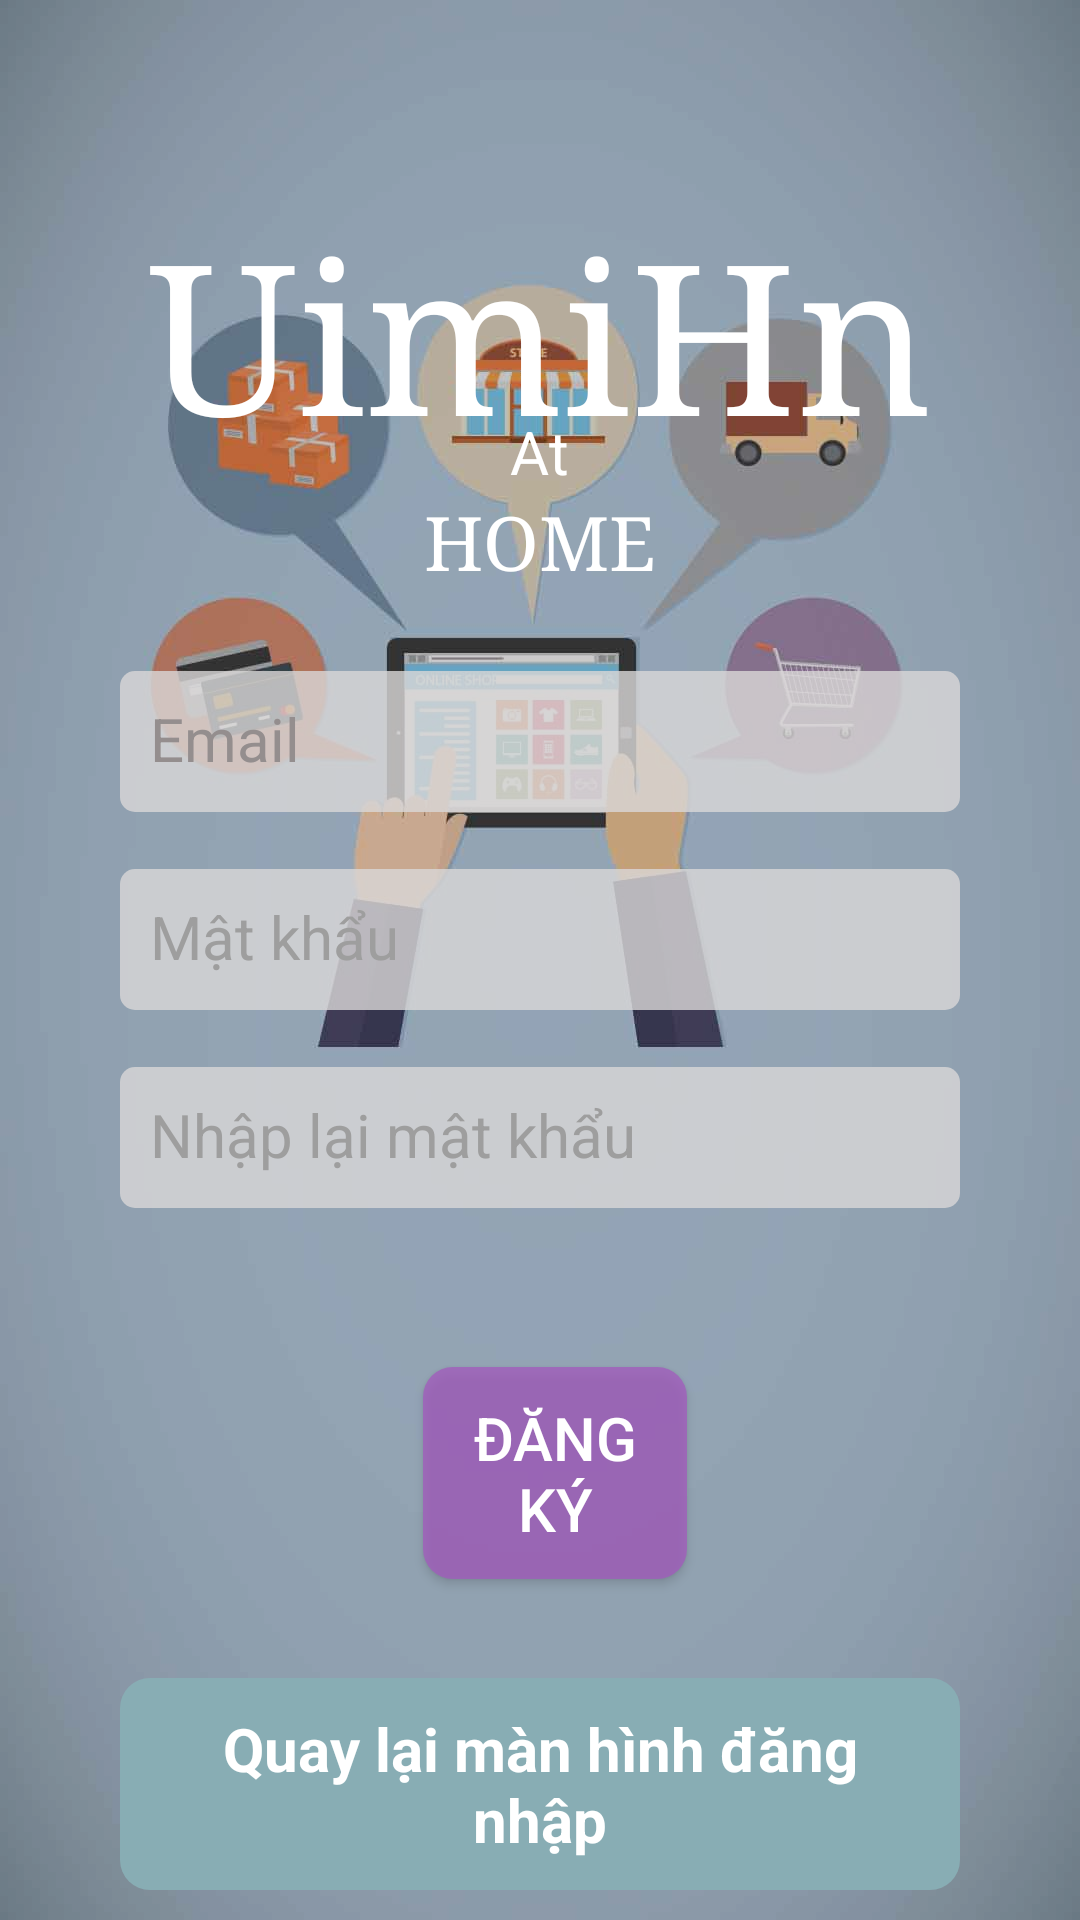

Reconstruct the res/layout file that produces this screen, plus the resources it refers to.
<!-- AndroidManifest.xml: application theme AppTheme -->
<!-- res/layout/activity_sign_up.xml -->
<?xml version="1.0" encoding="utf-8"?>
<RelativeLayout
    xmlns:android="http://schemas.android.com/apk/res/android"
    xmlns:app="http://schemas.android.com/apk/res-auto"
    xmlns:tools="http://schemas.android.com/tools"
    android:layout_width="match_parent"
    android:layout_height="match_parent"
    android:background="@drawable/logo_app"
    tools:context=".SignUpActivity">

    <View
        android:id="@+id/title"
        android:layout_width="match_parent"
        android:layout_height="wrap_content"
        android:layout_alignParentTop="true"
        android:layout_marginTop="0dp"
        android:alpha="0.2"
        android:background="#000000" />

    <RelativeLayout
        android:layout_width="match_parent"
        android:layout_height="wrap_content">

    </RelativeLayout>

    <TextView
        android:id="@+id/textView"
        android:layout_width="wrap_content"
        android:layout_height="wrap_content"
        android:layout_alignParentTop="true"
        android:layout_centerHorizontal="true"
        android:layout_marginTop="65dp"
        android:fontFamily="serif"
        android:text="UimiHn"
        android:textAppearance="?android:attr/textAppearanceMedium"
        android:textColor="#FFFFFF"
        android:textSize="70sp" />

    <TextView
        android:id="@+id/textView2"
        android:layout_width="wrap_content"
        android:layout_height="wrap_content"
        android:layout_alignTop="@+id/textView"
        android:layout_centerHorizontal="true"
        android:layout_marginTop="72dp"
        android:text="At"
        android:textAppearance="?android:attr/textAppearanceMedium"
        android:textColor="#FFFFFF"
        android:textSize="20sp" />

    <TextView
        android:id="@+id/textView3"
        android:layout_width="wrap_content"
        android:layout_height="wrap_content"
        android:layout_below="@+id/textView2"
        android:layout_centerHorizontal="true"
        android:fontFamily="serif"
        android:text="HOME"
        android:textAppearance="?android:attr/textAppearanceMedium"
        android:textColor="#FFFFFF"
        android:textSize="25sp" />

    <android.support.design.widget.TextInputLayout
        android:id="@+id/email_til"
        android:layout_width="match_parent"
        android:layout_height="wrap_content"
        android:layout_below="@+id/textView3"
        android:layout_centerHorizontal="true"
        android:layout_marginLeft="40dp"
        android:layout_marginTop="16dp"
        android:layout_marginRight="40dp"
        android:textColorHint="#948E8E">

        <EditText
            android:id="@+id/edt_dkyTK"
            android:layout_width="match_parent"
            android:layout_height="wrap_content"
            android:alpha="0.8"
            android:background="@drawable/vien_login"
            android:drawableLeft="@drawable/icon_user"
            android:drawablePadding="10dp"
            android:hint="Email"
            android:textColor="@color/text_color_main"
            android:textColorHint="#929090"
            android:textSize="20sp" />

    </android.support.design.widget.TextInputLayout>

    <android.support.design.widget.TextInputLayout
        android:id="@+id/password_til"
        android:layout_width="match_parent"
        android:layout_height="wrap_content"
        android:layout_below="@+id/email_til"
        android:layout_alignStart="@+id/email_til"
        android:layout_alignLeft="@+id/email_til"
        android:layout_alignEnd="@+id/email_til"
        android:layout_alignRight="@+id/email_til"
        android:layout_marginTop="8dp"
        android:textColorHint="#9e9e9e">

        <EditText
            android:id="@+id/edt_dkyMK"
            android:layout_width="match_parent"
            android:layout_height="wrap_content"
            android:layout_marginTop="20sp"
            android:alpha="0.8"
            android:background="@drawable/vien_login"
            android:drawableLeft="@drawable/icon_password"
            android:drawablePadding="10dp"
            android:ems="10"
            android:hint="Mật khẩu"
            android:inputType="textPassword"
            android:singleLine="true"
            android:textColor="@color/text_color_main"
            android:textColorHint="#929090"
            android:textSize="20sp" />

    </android.support.design.widget.TextInputLayout>

    <android.support.design.widget.TextInputLayout
        android:id="@+id/password_retil"
        android:layout_width="match_parent"
        android:layout_height="wrap_content"
        android:layout_below="@+id/password_til"
        android:layout_alignStart="@+id/email_til"
        android:layout_alignLeft="@+id/email_til"
        android:layout_alignEnd="@+id/email_til"
        android:layout_alignRight="@+id/email_til"
        android:layout_marginTop="8dp"
        android:textColorHint="#9e9e9e">

        <EditText
            android:id="@+id/edt_redkyMK"
            android:layout_width="match_parent"
            android:layout_height="wrap_content"
            android:layout_marginTop="20sp"
            android:alpha="0.8"
            android:background="@drawable/vien_login"
            android:drawableLeft="@drawable/icon_password"
            android:drawablePadding="10dp"
            android:ems="10"
            android:hint="Nhập lại mật khẩu"
            android:inputType="textPassword"
            android:singleLine="true"
            android:textColor="@color/text_color_main"
            android:textColorHint="#929090"
            android:textSize="20sp" />

    </android.support.design.widget.TextInputLayout>

    <Button
        android:id="@+id/btnDK"
        android:layout_width="180dp"
        android:layout_height="wrap_content"
        android:layout_below="@+id/password_retil"
        android:layout_alignStart="@+id/password_til"
        android:layout_alignLeft="@+id/password_til"
        android:layout_alignEnd="@+id/password_til"
        android:layout_alignRight="@+id/password_til"
        android:layout_marginStart="101dp"
        android:layout_marginLeft="101dp"
        android:layout_marginTop="53dp"
        android:layout_marginEnd="91dp"
        android:layout_marginRight="91dp"
        android:alpha="1"
        android:background="@drawable/vien_dk"
        android:text="Đăng ký"
        android:textColor="@android:color/white"
        android:textSize="20sp" />

    <TextView
        android:id="@+id/txt_reDN"
        android:layout_width="match_parent"
        android:layout_height="wrap_content"
        android:layout_alignStart="@+id/password_retil"
        android:layout_alignEnd="@+id/password_retil"
        android:layout_alignBottom="@+id/title"
        android:layout_marginStart="0dp"
        android:layout_marginEnd="0dp"
        android:layout_marginBottom="10dp"
        android:background="@drawable/vien_dn"
        android:gravity="center"
        android:text="Quay lại màn hình đăng nhập"
        android:textColor="@color/white"
        android:textSize="@dimen/dp20"
        android:textStyle="bold" />

</RelativeLayout>
<!-- resources referenced by this layout -->
<resources>
  <color name="text_color_main">#0f7196</color>
  <dimen name="dp20">20dp</dimen>
  <!-- drawable logo_app: jpg bitmap (drawable, 66507 bytes) -->
  <!-- drawable vien_dk (drawable) -->
  <?xml version="1.0" encoding="utf-8"?>
  <shape
      xmlns:android="http://schemas.android.com/apk/res/android"
      android:shape="rectangle">
  
      
      <solid
          android:color="#BFA35ABE" >
      </solid>
  
      
      <stroke
          android:width="0dp"
          android:color="#37474F" >
      </stroke>
  
      
      <padding
          android:left="10dp"
          android:top="10dp"
          android:right="10dp"
          android:bottom="10dp" >
      </padding>
  
      
      <corners
          android:radius="10dp"
          >
      </corners>
  
  </shape>
  <!-- drawable vien_dn (drawable) -->
  <?xml version="1.0" encoding="utf-8"?>
  <shape
      xmlns:android="http://schemas.android.com/apk/res/android"
      android:shape="rectangle">
  
      
      <solid
          android:color="#88ADB4" >
      </solid>
  
      
      <stroke
          android:width="0dp"
          android:color="#37474F" >
      </stroke>
  
      
      <padding
          android:left="10dp"
          android:top="10dp"
          android:right="10dp"
          android:bottom="10dp" >
      </padding>
  
      
      <corners
          android:radius="10dp"
          >
      </corners>
  
  </shape>
  <!-- drawable vien_login (drawable) -->
  <?xml version="1.0" encoding="utf-8"?>
  <shape
      xmlns:android="http://schemas.android.com/apk/res/android"
      android:shape="rectangle">
  
      
      <solid
          android:color="#DAD8D8" >
      </solid>
  
      
      <stroke
          android:width="0dp"
          android:color="#37474F" >
      </stroke>
  
      
      <padding
          android:left="10dp"
          android:top="10dp"
          android:right="10dp"
          android:bottom="10dp" >
      </padding>
  
      
      <corners
          android:radius="5dp"
          >
      </corners>
  
  </shape>
  <style name="AppTheme" parent="Theme.AppCompat.Light.NoActionBar">
          
          <item name="colorPrimary">@color/colorPrimary</item>
          <item name="colorPrimaryDark">@color/colorPrimaryDark</item>
          <item name="colorAccent">@color/colorAccent</item>
          <item name="android:listDivider">@drawable/line_divider</item>
      </style>
  <color name="colorPrimary">#84a9bb</color>
  <color name="colorPrimaryDark">#84a9bb</color>
  <color name="colorAccent">#D81B60</color>
  <!-- drawable line_divider (drawable) -->
  <?xml version="1.0" encoding="utf-8"?>
  <shape xmlns:android="http://schemas.android.com/apk/res/android"
      android:shape="rectangle">
  
      <size
          android:width="7dp"
          android:height="1dp" />
  
      <solid android:color="@color/grey_underline" />
  
  </shape>
  <color name="grey_underline">#CCCACA</color>
  <!-- not gathered from this repository: default colours our renderer supplied (Android Studio template values) -->
  <color name="white">#FFFFFFFF</color>
</resources>
